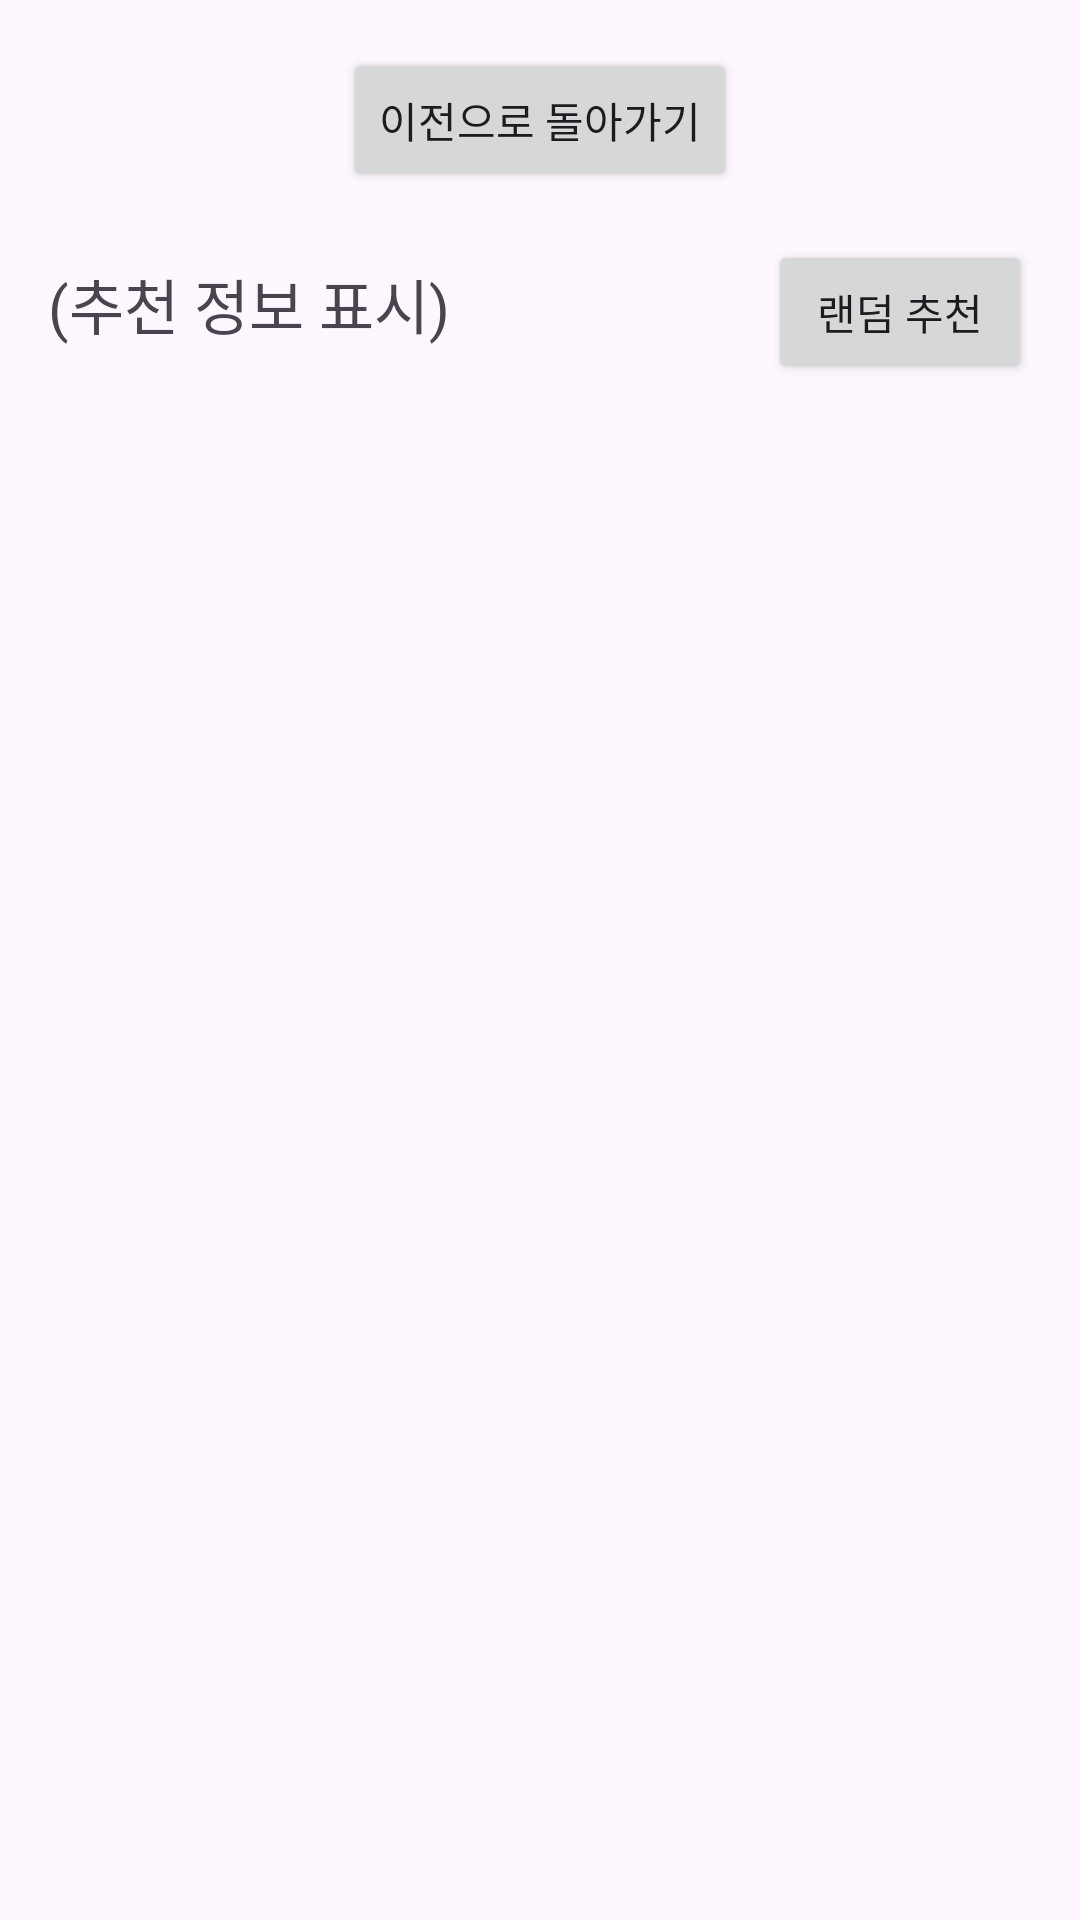

Write the Android layout XML for this screen, with the resource values it uses.
<!-- AndroidManifest.xml: application theme Theme.ICTapp -->
<!-- res/layout/activity_result.xml -->
<?xml version="1.0" encoding="utf-8"?>
<LinearLayout
    xmlns:android="http://schemas.android.com/apk/res/android"
    android:layout_width="match_parent"
    android:layout_height="match_parent"
    android:orientation="vertical"
    android:padding="16dp">

    <Button
        android:id="@+id/backButton"
        android:layout_width="wrap_content"
        android:layout_height="wrap_content"
        android:text="이전으로 돌아가기"
        android:layout_gravity="center_horizontal"
        android:layout_marginBottom="16dp" />

    
    <LinearLayout
        android:layout_width="match_parent"
        android:layout_height="wrap_content"
        android:orientation="horizontal"
        android:gravity="center_horizontal"
        android:layout_marginBottom="16dp">

        <TextView
            android:id="@+id/tasteTimeText"
            android:layout_width="0dp"
            android:layout_height="wrap_content"
            android:layout_weight="1"
            android:text="(추천 정보 표시)"
            android:textSize="20sp" />

        <Button
            android:id="@+id/randomBtn"
            android:layout_width="wrap_content"
            android:layout_height="wrap_content"
            android:text="랜덤 추천" />


    </LinearLayout>

    <androidx.recyclerview.widget.RecyclerView
        android:id="@+id/menuRecyclerView"
        android:layout_width="match_parent"
        android:layout_height="0dp"
        android:layout_weight="1"/>
</LinearLayout>
<!-- resources referenced by this layout -->
<resources>
  <style name="Theme.ICTapp" parent="Theme.Material3.DayNight.NoActionBar">
      
      </style>
</resources>
